Labelled photos from "Cana_de_azucar", an image-classification folder in ErikaGM19/trabajo_de_grado. The possible labels are: carbon smut, hoja amarilla, mancha anillo, mancha parda, mosaic, muermo rojo, roya, sanas, secas, tizon bacteriano.

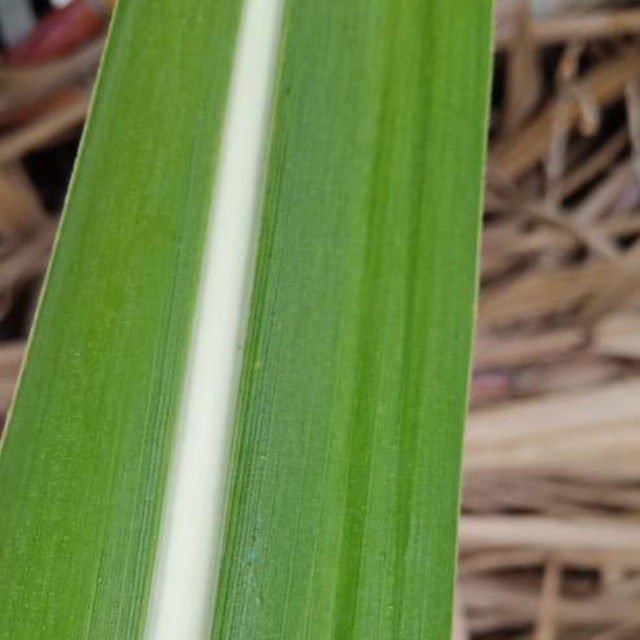
Label: sanas

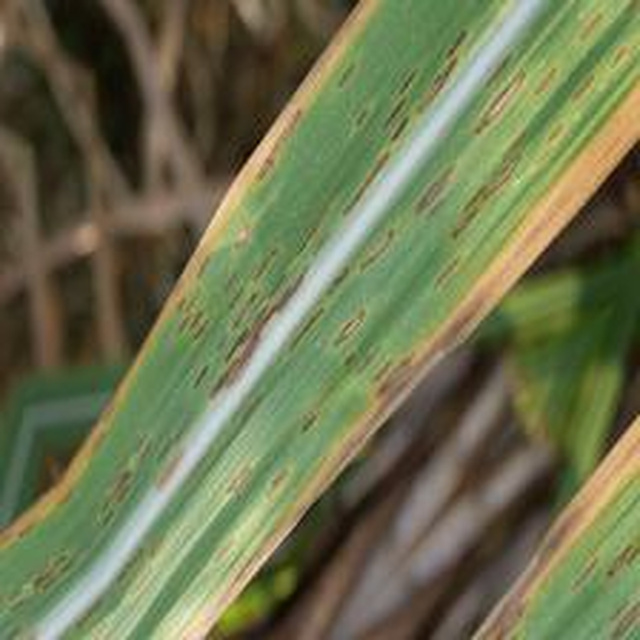
Label: mancha anillo

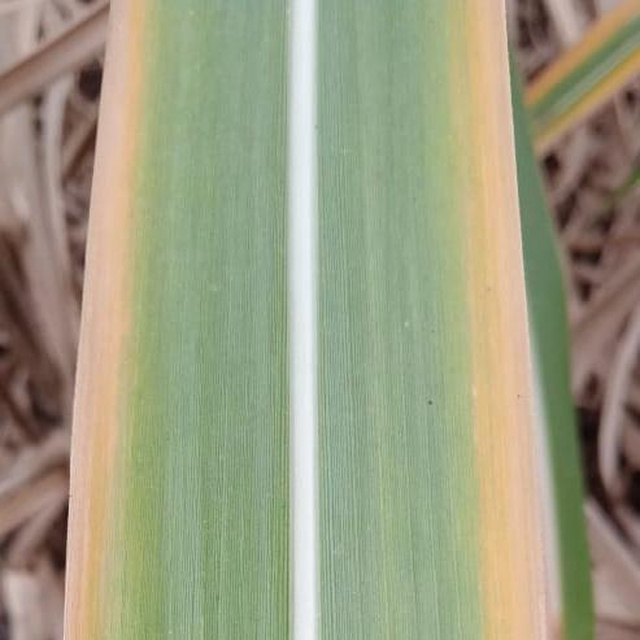
Label: hoja amarilla

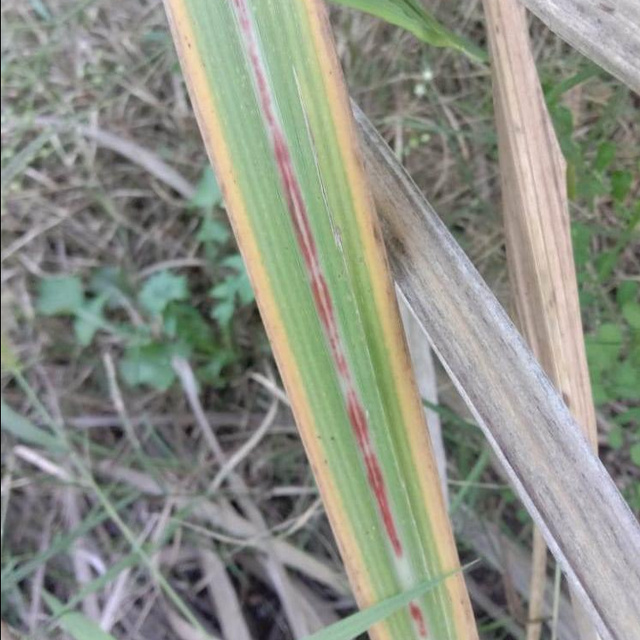
Label: muermo rojo
